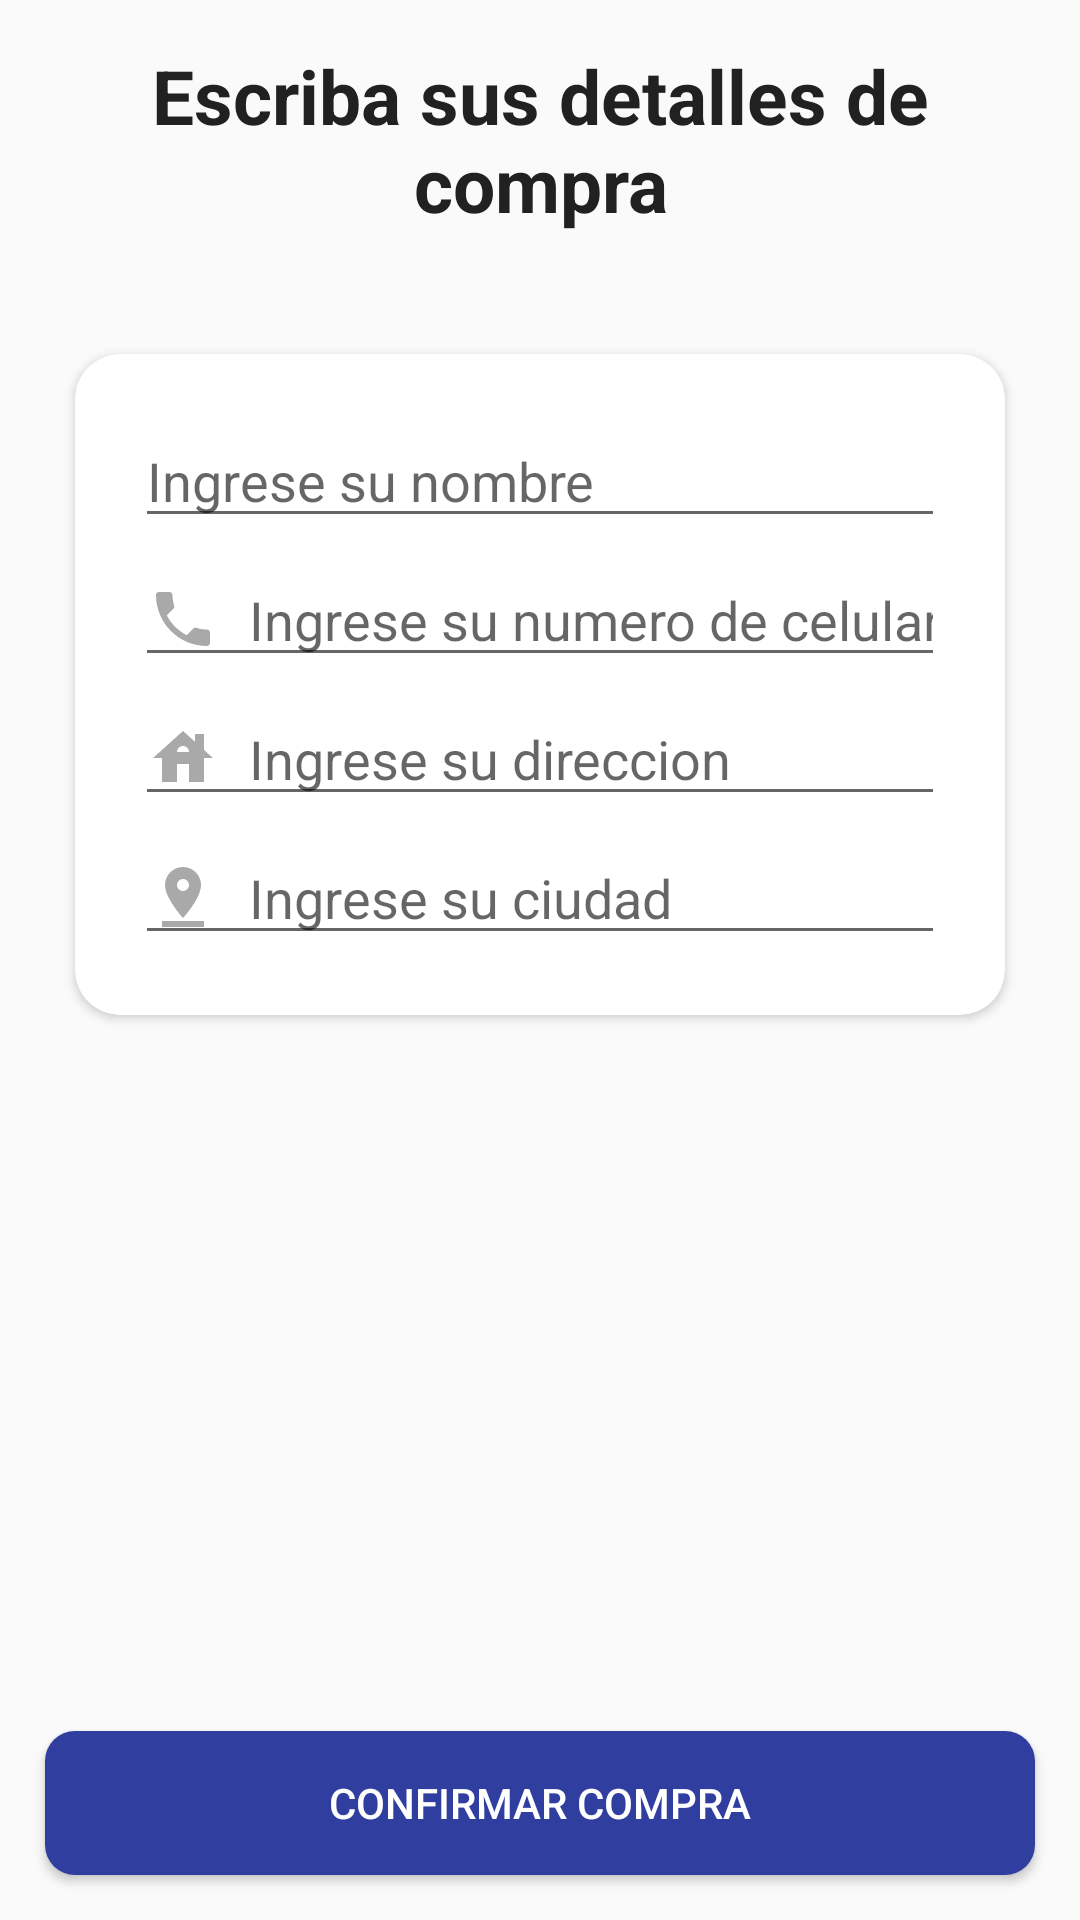

Here is an Android app screen rendered from its layout file. Give the layout XML and the strings, colors and styles it references.
<!-- AndroidManifest.xml: application theme AppTheme -->
<!-- res/layout/activity_confirm_final_order.xml -->
<?xml version="1.0" encoding="utf-8"?>
<RelativeLayout xmlns:android="http://schemas.android.com/apk/res/android"
    xmlns:app="http://schemas.android.com/apk/res-auto"
    xmlns:tools="http://schemas.android.com/tools"
    android:layout_width="match_parent"
    android:layout_height="match_parent"
    tools:context=".Buyers.ConfirmFinalOrderActivity">

    <TextView
        android:id="@+id/title"
        android:text="Escriba sus detalles de compra"
        android:textSize="25sp"
        android:layout_margin="15dp"
        android:textColor="@color/colorPrimaryText"
        android:textStyle="bold"
        android:textAlignment="center"
        android:layout_width="match_parent"
        android:layout_height="wrap_content"/>

    <androidx.cardview.widget.CardView
        app:cardCornerRadius="15dp"
        android:layout_width="match_parent"
        android:layout_margin="25dp"
        android:layout_below="@id/title"
        android:layout_height="wrap_content">
        <RelativeLayout
            android:layout_width="wrap_content"
            android:layout_height="wrap_content">

        <EditText
            android:id="@+id/shippment_name"
            android:layout_width="match_parent"
            android:layout_height="wrap_content"
            android:layout_marginStart="20dp"
            android:layout_marginEnd="20dp"
            android:layout_marginTop="20dp"
            android:drawableStart="@drawable/ic_user"
            android:drawablePadding="10dp"
            android:inputType="text"
            android:hint="Ingrese su nombre"
            />

        <EditText
            android:id="@+id/shippment_phone_number"
            android:layout_below="@id/shippment_name"
            android:layout_width="match_parent"
            android:layout_height="wrap_content"
            android:layout_marginStart="20dp"
            android:layout_marginEnd="20dp"
            android:layout_marginTop="5dp"
            android:drawableStart="@drawable/ic_phone"
            android:drawablePadding="10dp"
            android:inputType="phone"
            android:hint="Ingrese su numero de celular"
            />

        <EditText
            android:id="@+id/shippment_address"
            android:layout_below="@id/shippment_phone_number"
            android:layout_width="match_parent"
            android:layout_height="wrap_content"
            android:layout_marginTop="5dp"
            android:layout_marginStart="20dp"
            android:layout_marginEnd="20dp"
            android:drawableStart="@drawable/ic_address"
            android:drawablePadding="10dp"
            android:inputType="text"
            android:hint="Ingrese su direccion"
            />

        <EditText
            android:id="@+id/shippment_city"
            android:layout_below="@id/shippment_address"
            android:layout_width="match_parent"
            android:layout_height="wrap_content"
            android:layout_marginTop="5dp"
            android:layout_marginStart="20dp"
            android:layout_marginEnd="20dp"
            android:drawableStart="@drawable/ic_pin"
            android:drawablePadding="10dp"
            android:inputType="text"
            android:layout_marginBottom="20dp"
            android:hint="Ingrese su ciudad"
            />

        </RelativeLayout>

    </androidx.cardview.widget.CardView>

    <Button
        android:id="@+id/confirm_final_order_btn"
        android:layout_width="match_parent"
        android:layout_height="wrap_content"
        android:layout_margin="15dp"
        android:background="@drawable/main_button"
        android:text="Confirmar Compra"
        android:textColor="@color/colorWhite"
        android:layout_alignParentBottom="true"/>

</RelativeLayout>
<!-- resources referenced by this layout -->
<resources>
  <color name="colorPrimaryText">#212121</color>
  <color name="colorWhite">#FFFFFF</color>
  <!-- drawable ic_address (drawable) -->
  <vector android:height="24dp" android:tint="#A9A9A9"
      android:viewportHeight="24" android:viewportWidth="24"
      android:width="24dp" xmlns:android="http://schemas.android.com/apk/res/android">
      <path android:fillColor="@android:color/white" android:pathData="M19,9.3V4h-3v2.6L12,3L2,12h3v8h5v-6h4v6h5v-8h3L19,9.3zM10,10c0,-1.1 0.9,-2 2,-2s2,0.9 2,2H10z"/>
  </vector>
  <!-- drawable ic_phone (drawable) -->
  <vector android:height="24dp" android:tint="#A9A9A9"
      android:viewportHeight="24" android:viewportWidth="24"
      android:width="24dp" xmlns:android="http://schemas.android.com/apk/res/android">
      <path android:fillColor="@android:color/white" android:pathData="M6.62,10.79c1.44,2.83 3.76,5.14 6.59,6.59l2.2,-2.2c0.27,-0.27 0.67,-0.36 1.02,-0.24 1.12,0.37 2.33,0.57 3.57,0.57 0.55,0 1,0.45 1,1V20c0,0.55 -0.45,1 -1,1 -9.39,0 -17,-7.61 -17,-17 0,-0.55 0.45,-1 1,-1h3.5c0.55,0 1,0.45 1,1 0,1.25 0.2,2.45 0.57,3.57 0.11,0.35 0.03,0.74 -0.25,1.02l-2.2,2.2z"/>
  </vector>
  <!-- drawable ic_pin (drawable) -->
  <vector android:height="24dp" android:tint="#A9A9A9"
      android:viewportHeight="24" android:viewportWidth="24"
      android:width="24dp" xmlns:android="http://schemas.android.com/apk/res/android">
      <path android:fillColor="@android:color/white" android:pathData="M18,8c0,-3.31 -2.69,-6 -6,-6S6,4.69 6,8c0,4.5 6,11 6,11s6,-6.5 6,-11zM10,8c0,-1.1 0.9,-2 2,-2s2,0.9 2,2 -0.89,2 -2,2c-1.1,0 -2,-0.9 -2,-2zM5,20v2h14v-2L5,20z"/>
  </vector>
  <!-- drawable main_button (drawable) -->
  <?xml version="1.0" encoding="utf-8"?>
  <ripple xmlns:android="http://schemas.android.com/apk/res/android"
      android:color="@color/colorRed">
      <item>
          <shape xmlns:android="http://schemas.android.com/apk/res/android">
              <solid android:color="@color/colorPrimaryDark"/>
              <corners android:radius="10dp"/>
          </shape>
  
      </item>
  </ripple>
  <style name="AppTheme" parent="Theme.AppCompat.Light.NoActionBar">
          
          <item name="colorPrimary">@color/colorPrimary</item>
          <item name="colorPrimaryDark">@color/colorPrimaryDark</item>
          <item name="colorAccent">@color/colorAccent</item>
      </style>
  <color name="colorRed">#F44336</color>
  <color name="colorPrimaryDark">#303F9F</color>
  <color name="colorPrimary">#3F51B5</color>
  <color name="colorAccent">#536DFE</color>
</resources>
